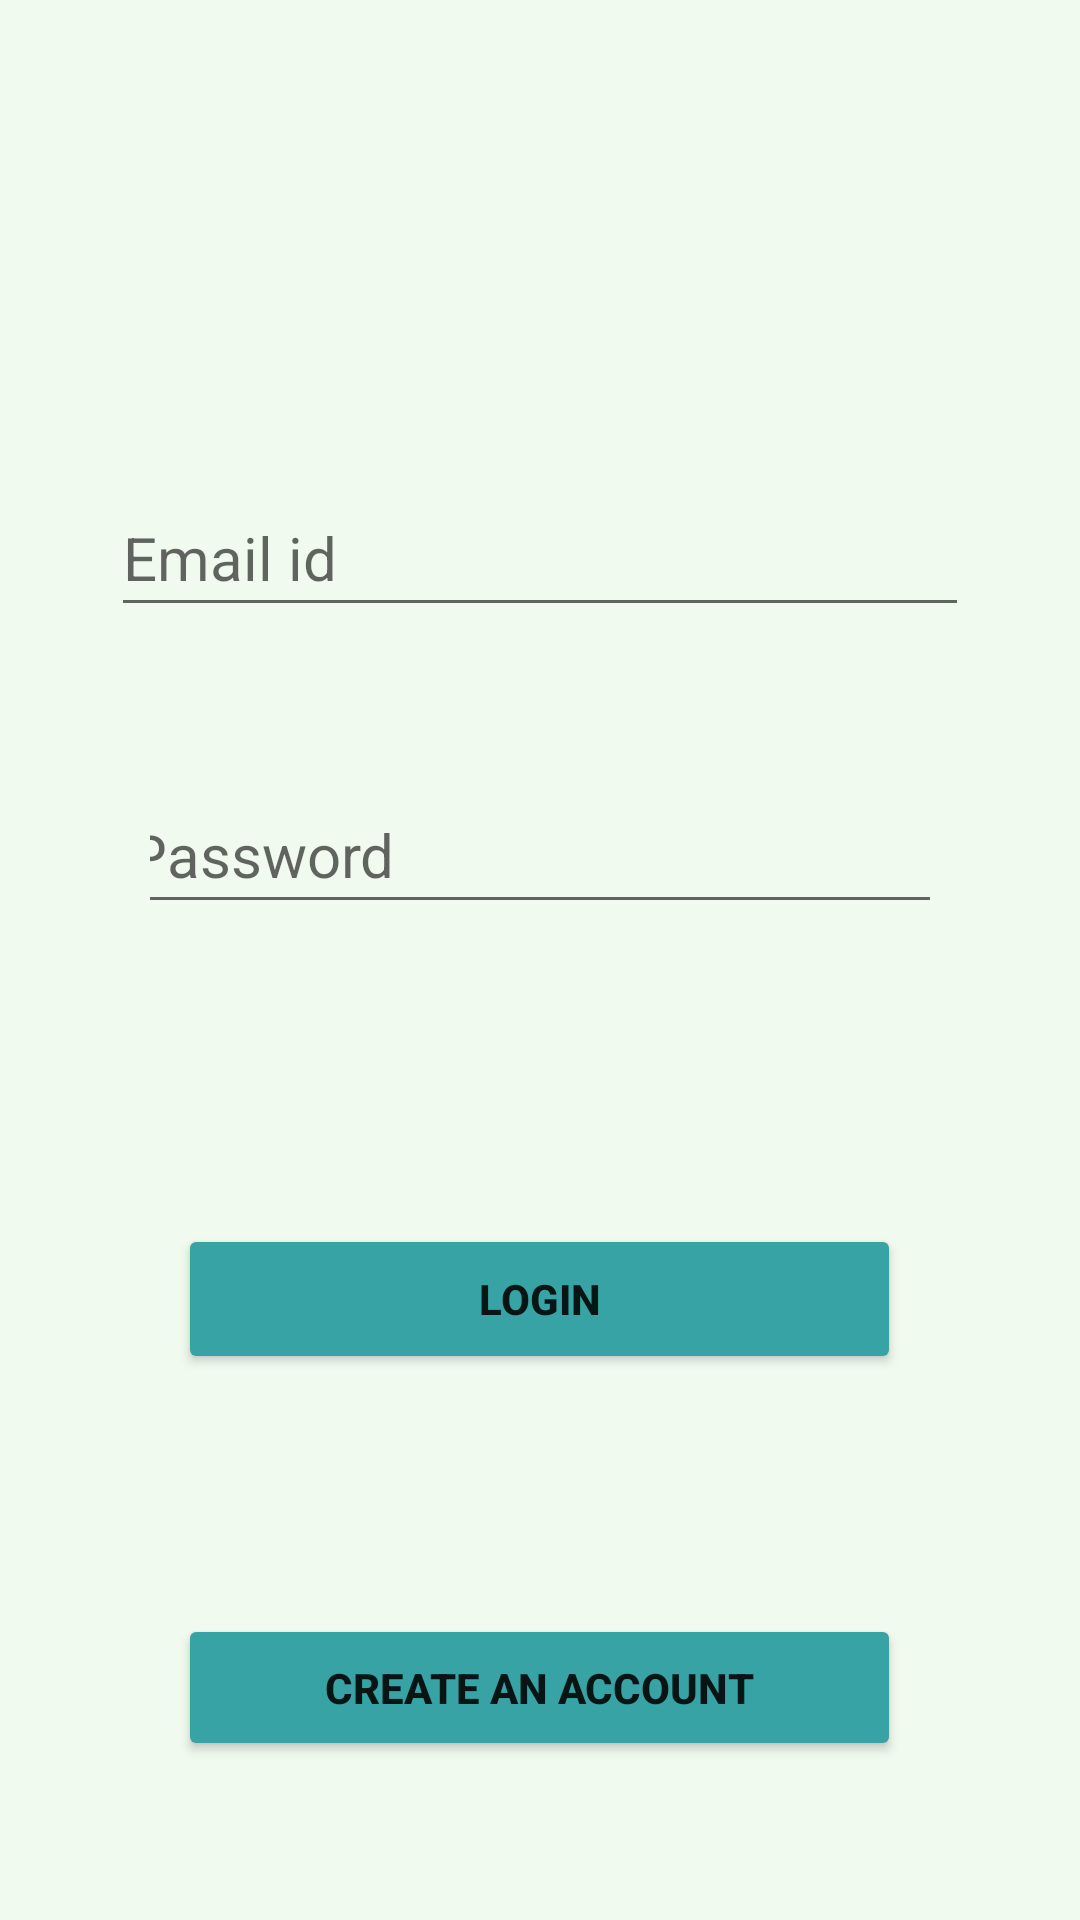

The Android layout XML behind this screen, and the referenced resources:
<!-- AndroidManifest.xml: application theme Theme.Seroya -->
<!-- res/layout/activity_login.xml -->
<?xml version="1.0" encoding="utf-8"?>
<androidx.constraintlayout.widget.ConstraintLayout xmlns:android="http://schemas.android.com/apk/res/android"
    xmlns:app="http://schemas.android.com/apk/res-auto"
    xmlns:tools="http://schemas.android.com/tools"
    android:layout_width="match_parent"
    android:layout_height="match_parent"
    tools:context=".Login"
    android:background="@color/ivory1">

    <LinearLayout
        android:layout_width="match_parent"
        android:layout_height="match_parent"
        android:orientation="vertical">
        <LinearLayout
            android:layout_width="match_parent"
            android:layout_height="wrap_content"
            android:gravity="center_horizontal|center_vertical"
            android:layout_marginTop="160dp">

            <EditText
                android:id="@+id/email"
                android:layout_width="286dp"
                android:layout_height="49dp"
                android:ems="10"
                android:inputType="textEmailAddress"
                android:hint="Email id"
                android:textSize="20sp"
                />

        </LinearLayout>

        <LinearLayout
            android:layout_width="match_parent"
            android:layout_height="wrap_content"
            android:layout_margin="50dp"
            android:gravity="center_horizontal|center_vertical">

            <EditText
                android:id="@+id/password"
                android:layout_width="282dp"
                android:layout_height="49dp"
                android:ems="10"
                android:hint="Password"
                android:inputType="textPassword"
                android:textSize="20sp" />
        </LinearLayout>
        <LinearLayout
        android:layout_width="match_parent"
        android:layout_height="wrap_content"
        android:layout_margin="50dp"
        android:gravity="center_horizontal|center_vertical">

            <Button
            android:id="@+id/login"
            android:layout_width="241dp"
                android:textStyle="bold"
            android:layout_height="50dp"
            android:text="LOGIN"
            android:backgroundTint="@color/dark1_green"
            tools:ignore="UnknownId" />
        </LinearLayout>
    <LinearLayout
        android:layout_width="match_parent"
        android:layout_height="wrap_content"
        android:layout_margin="30dp"
        android:gravity="center_horizontal|center_vertical">

        <Button
            android:id="@+id/backtoreg"
            android:layout_width="241dp"
            android:layout_height="49dp"
            android:textStyle="bold"
            android:text="CREATE AN ACCOUNT"
            android:backgroundTint="@color/dark1_green" />
    </LinearLayout>

    </LinearLayout>
</androidx.constraintlayout.widget.ConstraintLayout>
<!-- resources referenced by this layout -->
<resources>
  <color name="dark1_green">#38a3a5</color>
  <color name="ivory1">#f1faee</color>
  <style name="Theme.Seroya" parent="Theme.MaterialComponents.DayNight.NoActionBar">
          
          <item name="colorPrimary">@color/purple_500</item>
          <item name="colorPrimaryVariant">@color/purple_700</item>
          <item name="colorOnPrimary">@color/white</item>
          
          <item name="colorSecondary">@color/teal_200</item>
          <item name="colorSecondaryVariant">@color/teal_700</item>
          <item name="colorOnSecondary">@color/black</item>
          
          <item name="android:statusBarColor">?attr/colorPrimaryVariant</item>
          
      </style>
  <color name="purple_500">#FF6200EE</color>
  <color name="purple_700">#FF3700B3</color>
  <color name="white">#FFFFFF</color>
  <color name="teal_200">#FF03DAC5</color>
  <color name="teal_700">#FF018786</color>
  <color name="black">#FF000000</color>
</resources>
